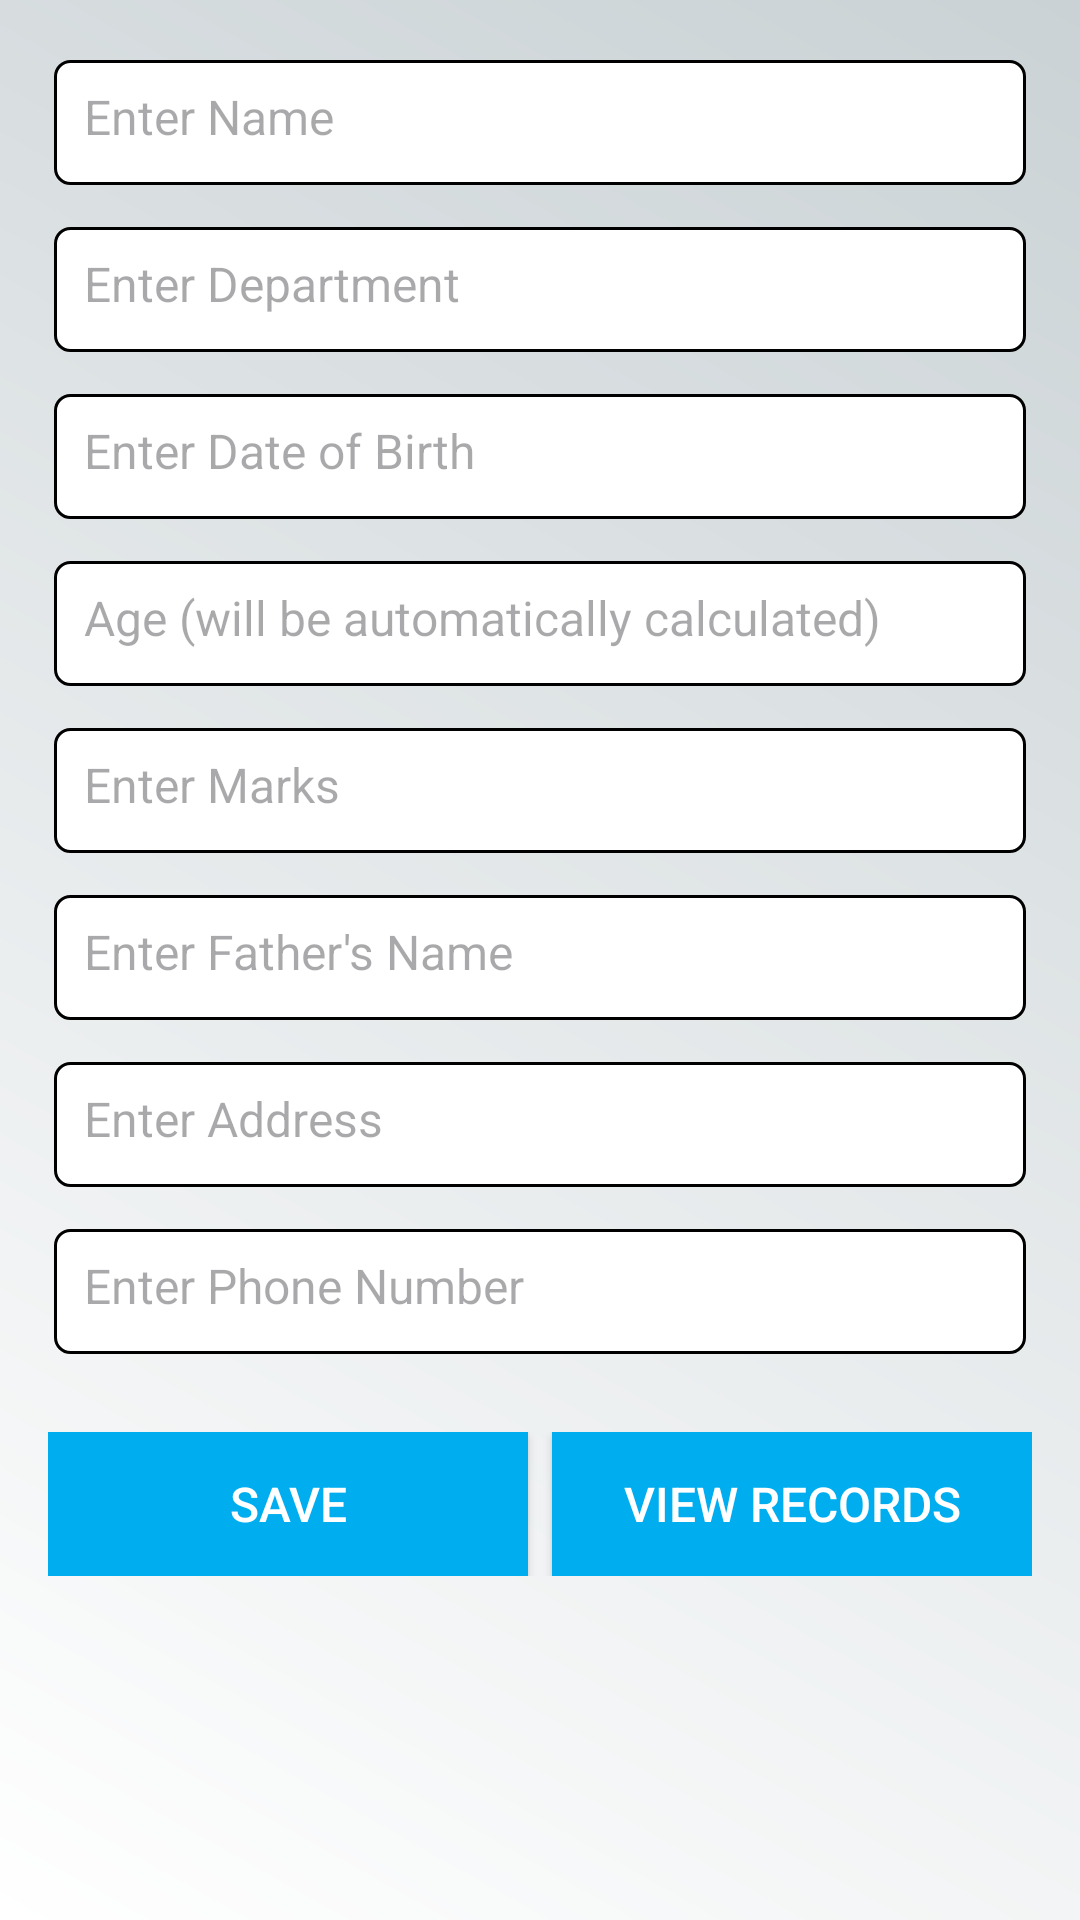

Here is an Android app screen rendered from its layout file. Give the layout XML and the strings, colors and styles it references.
<!-- AndroidManifest.xml: application theme Theme.StudentRecordsApp -->
<!-- res/layout/activity_details.xml -->
<?xml version="1.0" encoding="utf-8"?>
<ScrollView xmlns:android="http://schemas.android.com/apk/res/android"
    android:layout_width="match_parent"
    android:layout_height="match_parent"
    android:padding="16dp"
    android:background="@drawable/gradient_bg_home">

    <LinearLayout
        android:layout_width="match_parent"
        android:layout_height="wrap_content"
        android:orientation="vertical">



        <EditText
            android:id="@+id/nameEditText"
            android:layout_width="match_parent"
            android:layout_height="wrap_content"
            android:hint="@string/enter_name"
            android:inputType="text"
            android:layout_marginBottom="10dp"
            style="@style/InputFieldStyle"/>

        <EditText
            android:id="@+id/departmentEditText"
            android:layout_width="match_parent"
            android:layout_height="wrap_content"
            android:hint="@string/enter_department"
            android:inputType="text"
            android:layout_marginBottom="10dp"
            style="@style/InputFieldStyle"/>

        <EditText
            android:id="@+id/dobEditText"
            android:layout_width="match_parent"
            android:layout_height="wrap_content"
            android:hint="@string/enter_date_of_birth"
            android:inputType="none"
            android:focusable="false"
            android:clickable="true"
            style="@style/InputFieldStyle"
            android:layout_marginBottom="10dp"/>

        <EditText
            android:id="@+id/ageEditText"
            android:layout_width="match_parent"
            android:layout_height="wrap_content"
            android:hint="@string/age_will_be_automatically_calculated"
            android:inputType="number"
            android:layout_marginBottom="10dp"
            style="@style/InputFieldStyle"/>

        <EditText
            android:id="@+id/marksEditText"
            android:layout_width="match_parent"
            android:layout_height="wrap_content"
            android:hint="@string/enter_marks"
            android:inputType="number"
            android:layout_marginBottom="10dp"
            style="@style/InputFieldStyle"/>

        <EditText
            android:id="@+id/fathersNameEditText"
            android:layout_width="match_parent"
            android:layout_height="wrap_content"
            android:hint="@string/enter_father_s_name"
            android:inputType="text"
            android:layout_marginBottom="10dp"
            style="@style/InputFieldStyle"/>



        <EditText
            android:id="@+id/addressEditText"
            android:layout_width="match_parent"
            android:layout_height="wrap_content"
            android:hint="@string/enter_address"
            android:layout_marginBottom="10dp"
            android:inputType="textPostalAddress"
            style="@style/InputFieldStyle"/>

        <EditText
            android:id="@+id/phoneNumberEditText"
            android:layout_width="match_parent"
            android:layout_height="wrap_content"
            android:hint="@string/enter_phone_number"
            android:inputType="phone"
            android:layout_marginBottom="10dp"
            style="@style/InputFieldStyle"/>

        <LinearLayout
            android:layout_width="match_parent"
            android:layout_height="wrap_content"
            android:orientation="horizontal"
            android:gravity="center"
            android:layout_marginTop="16dp">

            <Button
                android:id="@+id/saveButton"
                android:text="@string/save"
                style="@style/ActionButtonStyle"
                />

            <Button
                android:id="@+id/viewRecordsButton"
                android:text="@string/view_records"
                android:layout_marginStart="8dp"
                style="@style/ActionButtonStyle"/>
        </LinearLayout>

    </LinearLayout>
</ScrollView>
<!-- resources referenced by this layout -->
<resources>
  <!-- drawable gradient_bg_home (drawable) -->
  <?xml version="1.0" encoding="utf-8"?>
  <layer-list xmlns:android="http://schemas.android.com/apk/res/android">
      <item>
          <shape android:shape="rectangle">
              <gradient
                  android:angle="45"
                  android:startColor="@color/white"
                  android:endColor="#CAD2D5"
                  android:type="linear" />
          </shape>
      </item>
  </layer-list>
  <string name="age_will_be_automatically_calculated">Age (will be automatically calculated)</string>
  <string name="enter_address">Enter Address</string>
  <string name="enter_date_of_birth">Enter Date of Birth</string>
  <string name="enter_department">Enter Department</string>
  <string name="enter_father_s_name">Enter Father\'s Name</string>
  <string name="enter_marks">Enter Marks</string>
  <string name="enter_name">Enter Name</string>
  <string name="enter_phone_number">Enter Phone Number</string>
  <string name="save">Save</string>
  <string name="view_records">View Records</string>
  <style name="ActionButtonStyle">
          <item name="android:layout_width">0dp</item>
          <item name="android:layout_height">wrap_content</item>
          <item name="android:layout_weight">1</item>
          <item name="android:textSize">16sp</item>
          <item name="android:background">@color/primaryColor</item>
          <item name="android:padding">12dp</item>
          <item name="android:textColor">@color/white</item>
      </style>
  <style name="InputFieldStyle">
          <item name="android:layout_width">match_parent</item>
          <item name="android:layout_height">wrap_content</item>
          <item name="android:padding">12dp</item>
          <item name="android:textSize">16sp</item>
          <item name="android:textColor">@color/black</item>
          <item name="android:background">@drawable/input_field_background</item>
          <item name="android:elevation">4dp</item> 
      </style>
  <style name="Theme.StudentRecordsApp" parent="Base.Theme.StudentRecordsApp" />
  <color name="white">#FFFFFFFF</color>
  <color name="primaryColor">#00AEF0</color>
  <color name="black">#FF000000</color>
  <!-- drawable input_field_background (drawable) -->
  <?xml version="1.0" encoding="utf-8"?>
  <layer-list xmlns:android="http://schemas.android.com/apk/res/android">
  
      
      <item>
          <shape android:shape="rectangle">
              <corners android:radius="12dp"/>
  
          </shape>
      </item>
  
      
      <item android:top="4dp" android:left="2dp" android:right="2dp">
          <shape android:shape="rectangle">
              <corners android:radius="5dp"/>
              <solid android:color="@color/white"/> 
               <stroke android:width="1dp" android:color="@color/black"/> 
          </shape>
      </item>
  
  </layer-list>
  <style name="Base.Theme.StudentRecordsApp" parent="Theme.Material3.DayNight.NoActionBar">
          
          
      </style>
</resources>
